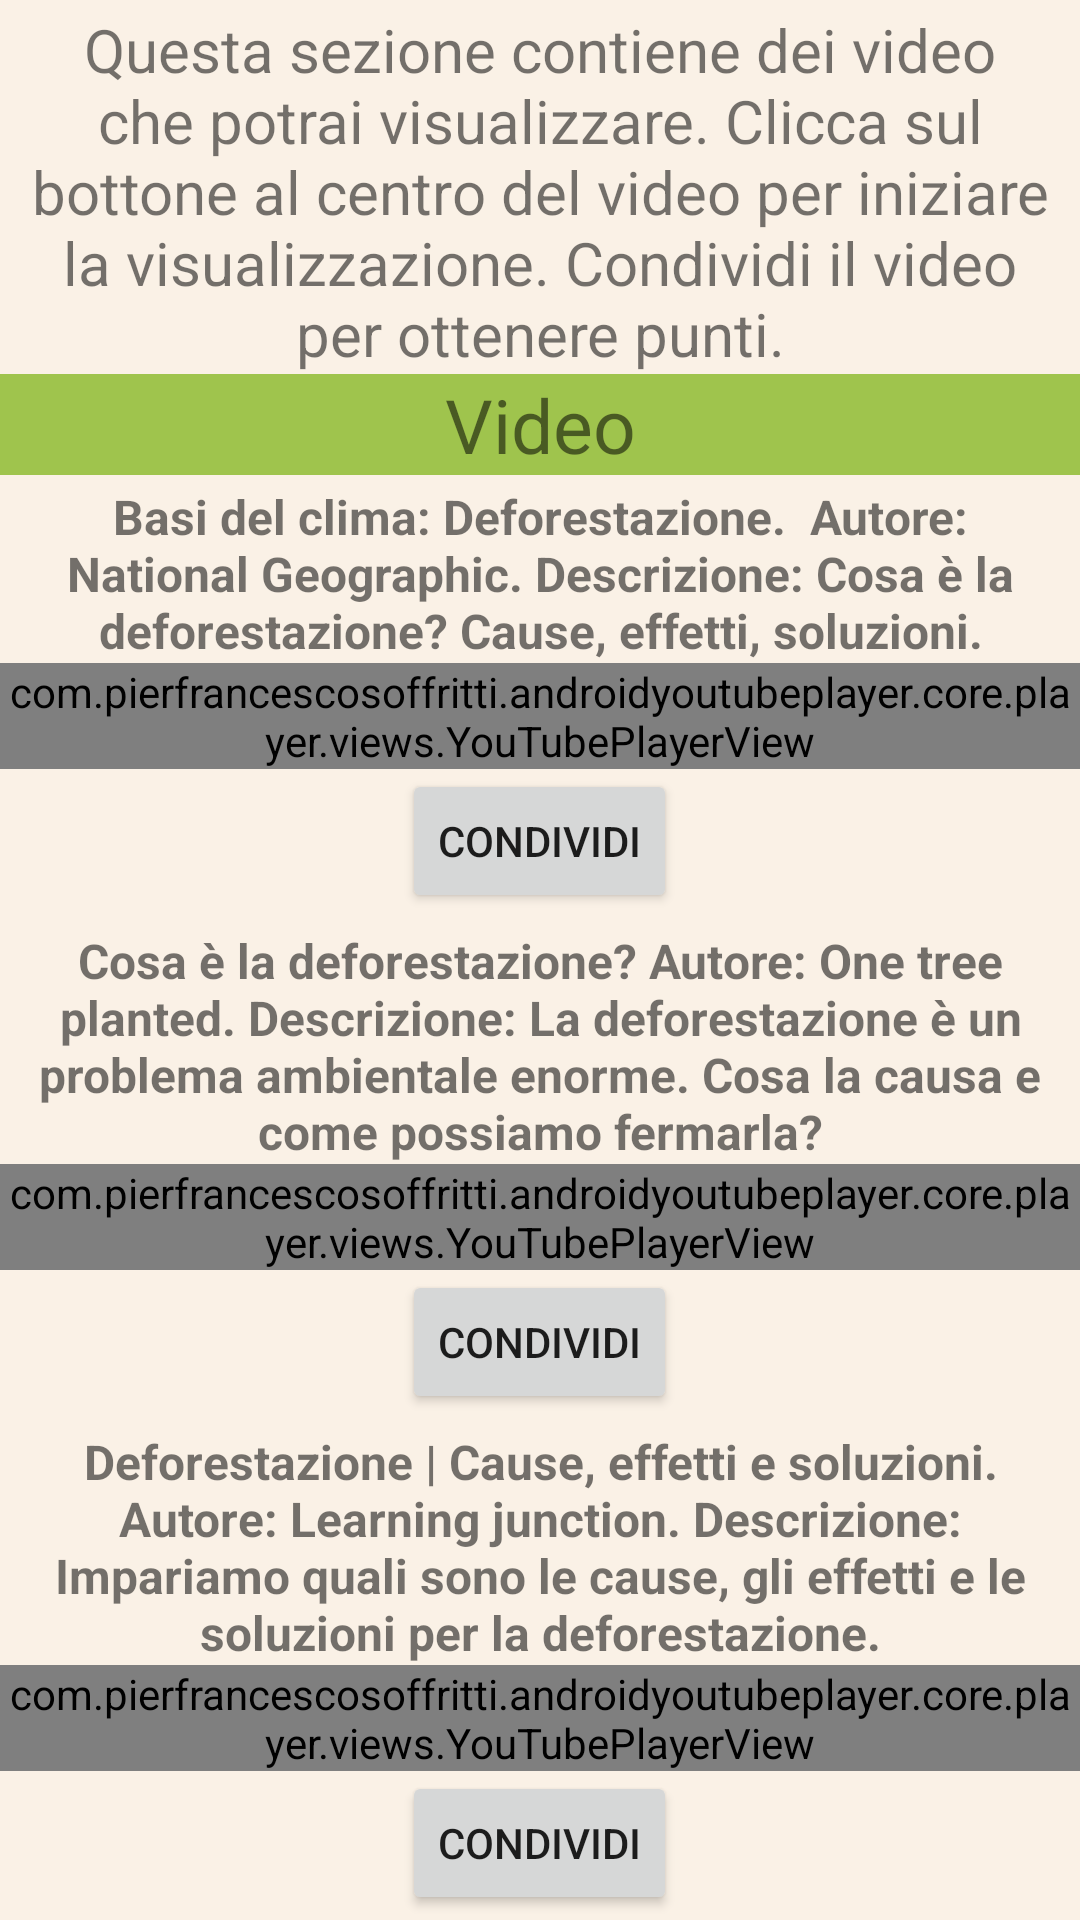

Produce the Android XML layout that renders to this screen, including the resource entries it uses.
<!-- AndroidManifest.xml: application theme Theme.TeamForest -->
<!-- res/layout/fragment_video.xml -->
<?xml version="1.0" encoding="utf-8"?>
<LinearLayout
    xmlns:android="http://schemas.android.com/apk/res/android"
    xmlns:app="http://schemas.android.com/apk/res-auto"
    xmlns:tools="http://schemas.android.com/tools"
    android:layout_width="match_parent"
    android:layout_height="match_parent"
    android:background="#FAF1E6"
    android:orientation="vertical"
    tools:context=".ui.video.VideoFragment">


    <TextView
        android:layout_width="match_parent"
        android:layout_height="wrap_content"
        android:layout_gravity="center"
        android:layout_marginHorizontal="10dp"
        android:layout_marginTop="3dp"
        android:gravity="center"
        android:text="Questa sezione contiene dei video che potrai visualizzare. Clicca sul bottone al centro del video per iniziare la visualizzazione. Condividi il video per ottenere punti."
        android:textSize="20dp" />

        <TextView
            android:layout_width="match_parent"
            android:layout_height="wrap_content"
            android:layout_centerHorizontal="true"
            android:orientation="vertical"
            android:text="Video"
            android:layout_gravity="center"
            android:gravity="center"
            android:background="@color/green_200"
            android:textSize="25dp">

        </TextView>


    <ScrollView
        android:layout_width="match_parent"
        android:layout_height="wrap_content">

        <LinearLayout
            android:layout_width="match_parent"
            android:layout_height="match_parent"
            android:orientation="vertical">

            <LinearLayout
                android:layout_width="match_parent"
                android:layout_height="wrap_content"
                android:orientation="vertical"
                android:id="@+id/linear1">

                <TextView
                    android:layout_width="match_parent"
                    android:layout_height="wrap_content"
                    android:layout_marginHorizontal="5dp"
                    android:layout_marginTop="3dp"
                    android:gravity="center"
                    android:text="Basi del clima: Deforestazione.  Autore: National Geographic. Descrizione: Cosa è la deforestazione? Cause, effetti, soluzioni."
                    android:textSize="16dp"
                    android:textStyle="bold" />

                <com.pierfrancescosoffritti.androidyoutubeplayer.core.player.views.YouTubePlayerView
                    android:id="@+id/youtube_player_view1"
                    android:layout_width="match_parent"
                    android:layout_height="wrap_content"
                    app:autoPlay="false"
                    app:showFullScreenButton="false"
                    app:showVideoCurrentTime="true"
                    app:showVideoDuration="true"
                    app:showYouTubeButton="true"
                    app:videoId="Ic-J6hcSKa8" />
                <Button
                    android:layout_width="wrap_content"
                    android:layout_height="wrap_content"
                    android:layout_gravity="center"
                    android:drawableLeft="@drawable/ic_baseline_share_24"
                    android:id="@+id/bt1"
                    android:text="Condividi"></Button>
            </LinearLayout>


            <TextView
                android:layout_width="match_parent"
                android:layout_height="wrap_content"
                android:layout_marginHorizontal="5dp"
                android:layout_marginTop="5dp"
                android:gravity="center"
                android:text="Cosa è la deforestazione? Autore: One tree planted. Descrizione: La deforestazione è un problema ambientale enorme. Cosa la causa e come possiamo fermarla?"
                android:textSize="16dp"
                android:textStyle="bold" />

            <com.pierfrancescosoffritti.androidyoutubeplayer.core.player.views.YouTubePlayerView
                android:id="@+id/youtube_player_view2"
                android:layout_width="match_parent"
                android:layout_height="wrap_content"

                app:autoPlay="false"
                app:showFullScreenButton="false"
                app:showVideoCurrentTime="true"
                app:showVideoDuration="true"
                app:showYouTubeButton="true"
                app:videoId="vJnnrpSDWPI" />
            <Button
                android:layout_width="wrap_content"
                android:layout_height="wrap_content"
                android:layout_gravity="center"
                android:drawableLeft="@drawable/ic_baseline_share_24"
                android:id="@+id/bt2"
                android:text="Condividi"></Button>


            <TextView
                android:layout_width="match_parent"
                android:layout_height="wrap_content"
                android:layout_marginHorizontal="5dp"
                android:layout_marginTop="5dp"
                android:gravity="center"
                android:text="Deforestazione | Cause, effetti e soluzioni. Autore: Learning junction. Descrizione: Impariamo quali sono le cause, gli effetti e le soluzioni per la deforestazione."
                android:textSize="16dp"
                android:textStyle="bold" />

            <com.pierfrancescosoffritti.androidyoutubeplayer.core.player.views.YouTubePlayerView
                android:id="@+id/youtube_player_view3"
                android:layout_width="match_parent"
                android:layout_height="wrap_content"

                app:autoPlay="false"
                app:showFullScreenButton="false"
                app:showVideoCurrentTime="true"
                app:showVideoDuration="true"
                app:showYouTubeButton="true"
                app:videoId="-01T9e6VDWU" />
            <Button
                android:layout_width="wrap_content"
                android:layout_height="wrap_content"
                android:layout_gravity="center"
                android:drawableLeft="@drawable/ic_baseline_share_24"
                android:id="@+id/bt3"
                android:text="Condividi"></Button>


        </LinearLayout>
    </ScrollView>


</LinearLayout>
<!-- resources referenced by this layout -->
<resources>
  <color name="green_200">#9FC44D</color>
  <style name="Theme.TeamForest" parent="Theme.MaterialComponents.DayNight.DarkActionBar">
          
          <item name="colorPrimary">@color/green_200</item>
          <item name="colorPrimaryVariant">@color/green_200</item>
          <item name="colorOnPrimary">@color/black</item>
          
          <item name="colorSecondary">@color/green_200</item>
          <item name="colorSecondaryVariant">@color/green_200</item>
          <item name="colorOnSecondary">@color/green_text</item>
          
          <item name="android:statusBarColor" tools:targetApi="l">?attr/colorPrimaryVariant</item>
          
      </style>
  <color name="black">#FF000000</color>
  <color name="green_text">#3F3F3D</color>
</resources>
